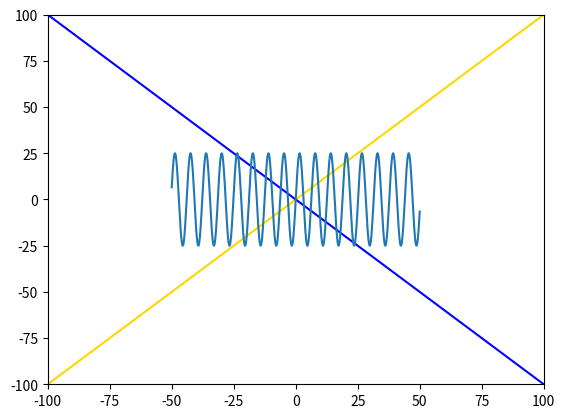

Generate this figure with matplotlib:
# --------------------------------------
# CSCI 127: Joy and Beauty of Data
# MatPlotLib Introductory Example
# --------------------------------------

import matplotlib.pyplot as plt
import numpy as np
import math

# --------------------------------------

def plot_line(x1, y1, x2, y2):
    """Plot a line using the specified points."""
    x = [x1, x2]
    y = [y1, y2]
    plt.plot(x, y, "gold")


# --------------------------------------

def plot_sine_wave(start_x, stop_x, amplitude):
    """Plot a sine wave."""
    x_array = np.linspace(start_x, stop_x, 1000)
    y_array = amplitude * np.sin(x_array)
    plt.plot(x_array, y_array)

# --------------------------------------

def main(graph_min, graph_max):

    plt.xlim(graph_min, graph_max)
    plt.ylim(graph_min, graph_max)

    plot_line(graph_min, graph_min, graph_max, graph_max)

    x_array = np.array([graph_min, graph_max])
    y_array = np.array([graph_max, graph_min])
    plt.plot(x_array, y_array, "blue")

    plot_sine_wave(graph_min // 2, graph_max // 2, graph_max // 4)

    plt.show()

# --------------------------------------

main(-100, 100)
